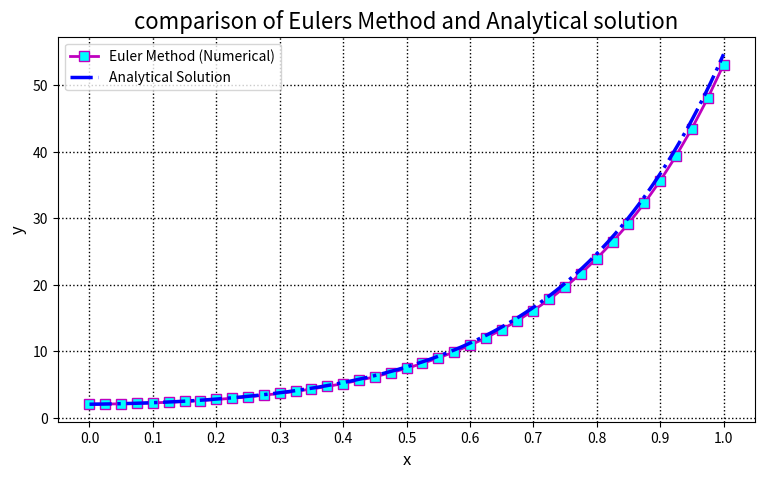

Here is the Python script that generated this plot:
import numpy as np
import matplotlib.pyplot as plt


def f(x, y):
    return 7 * np.exp(4 * x) - 3 * y

def analytical(x):
    return np.exp(4 * x) + np.exp(-3 * x)


def euler_method(f, x0, y0, h, xn):
    n_steps = int((xn - x0) / h)
    x_values = np.arange(x0, xn + h, h)
    y_values = [y0]
    
    for i in range(n_steps):
        y_next = y0 + h * f(x0, y0)
        y_values.append(y_next)
        x0 += h
        y0 = y_next
    
    return x_values, y_values


# x0, xn, y0, h = 0, 1, 2, 0.1
# x0, xn, y0, h = 0, 1, 2, 0.05
x0, xn, y0, h = 0, 1, 2, 0.025
x_num, y_num = euler_method(f, x0, y0, h, xn)

# Get the analytical solution
x_ana = np.linspace(x0, xn, 100)
y_ana = analytical(x_ana)


plt.figure(figsize=(9, 5)) 
plt.plot(x_num, y_num, 'ms-', label='Euler Method (Numerical)', markersize=7, markerfacecolor='cyan', linewidth=2)
plt.plot(x_ana, y_ana, 'b-.', label='Analytical Solution', linewidth=2.5)


plt.title('comparison of Eulers Method and Analytical solution', fontsize=16, color='black')
plt.xlabel('x', fontsize=12)
plt.ylabel('y', fontsize=12)

plt.xticks(np.arange(x0, xn + 0.1, 0.1), fontsize=10)
plt.yticks(fontsize=10)
plt.grid(True, linestyle=':', linewidth=1, color='black')


plt.legend(loc='upper left', fontsize=10)
plt.show()
